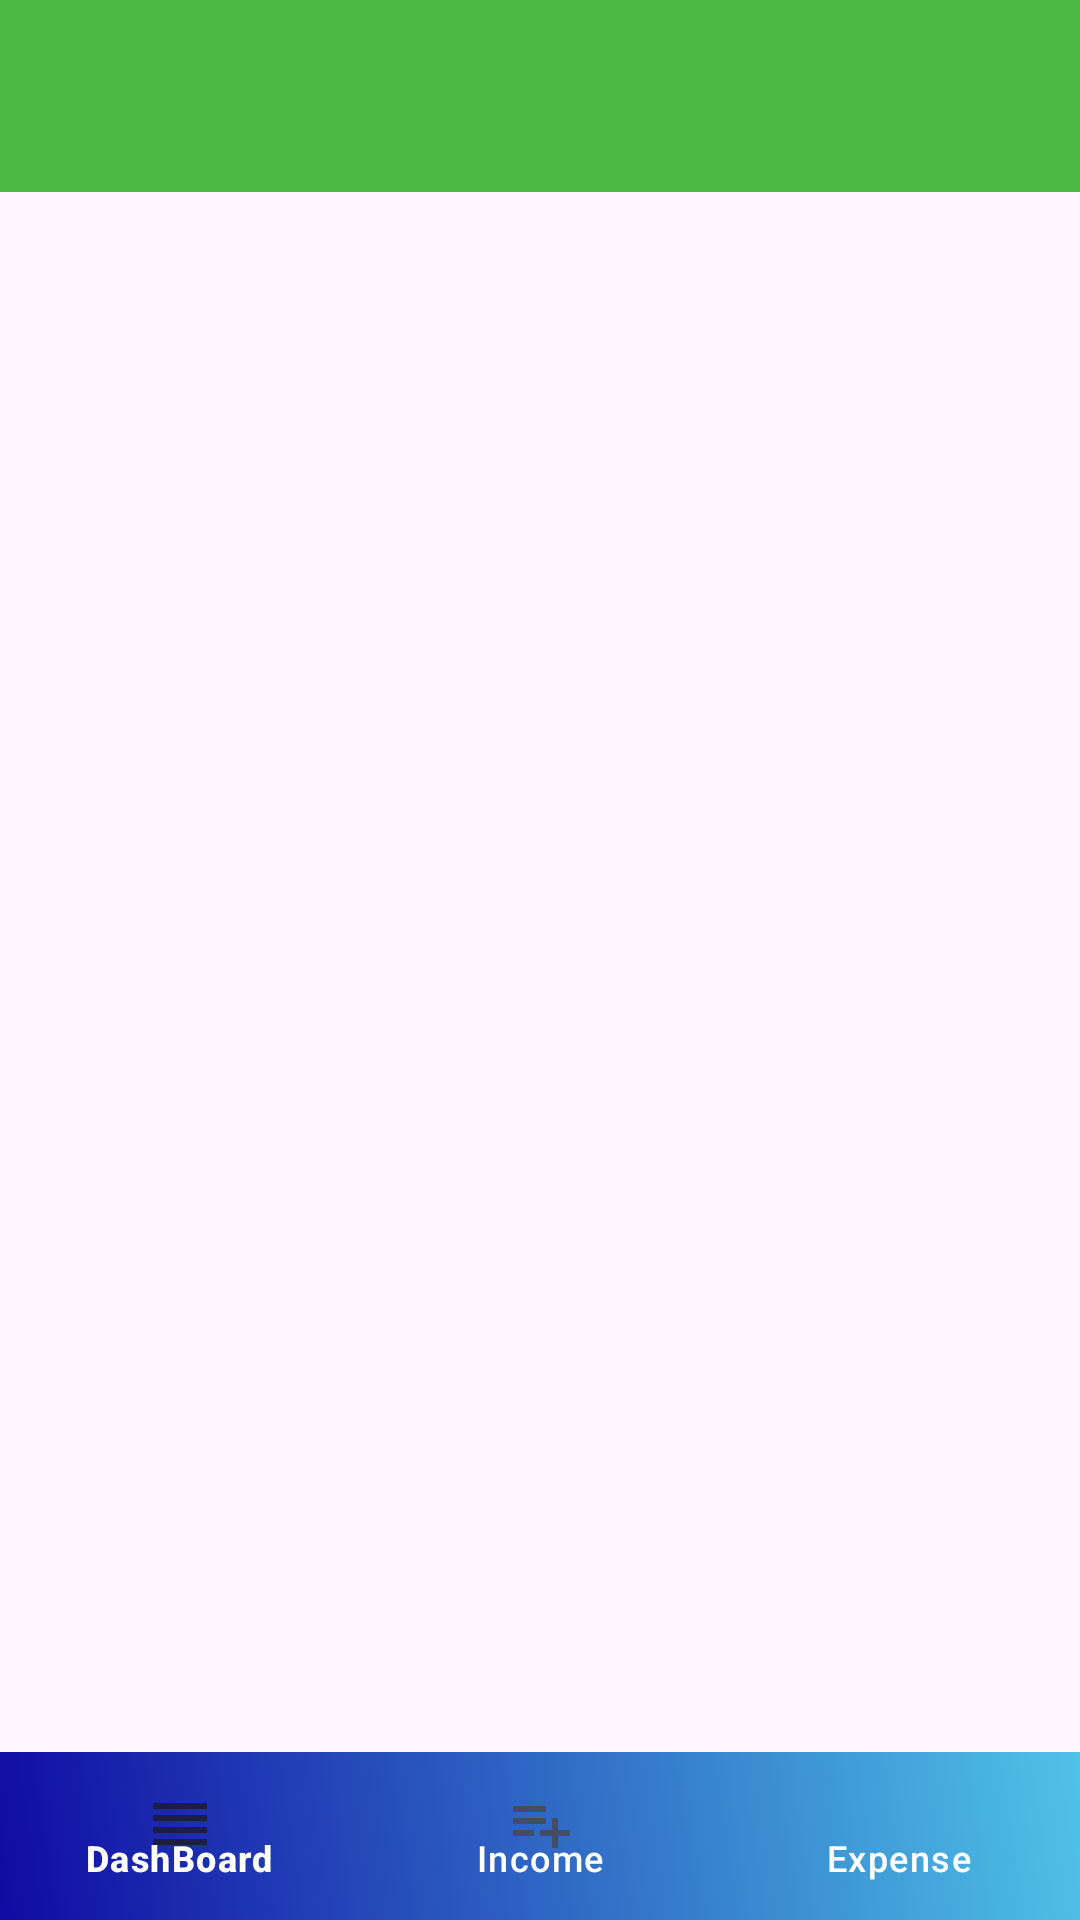

This screen was rendered from an Android layout file. Write that file and the resources it references.
<!-- AndroidManifest.xml: application theme Theme.Expense_manager_app -->
<!-- res/layout/activity_home.xml -->
<?xml version="1.0" encoding="utf-8"?>
<androidx.drawerlayout.widget.DrawerLayout xmlns:android="http://schemas.android.com/apk/res/android"
    xmlns:app="http://schemas.android.com/apk/res-auto"
    xmlns:tools="http://schemas.android.com/tools"
    android:layout_width="match_parent"
    android:layout_height="match_parent"
    tools:context=".HomeActivity"
    android:id="@+id/drawer_layout"
    android:fitsSystemWindows="true"
    tools:openDrawer="start"
    >

    <include layout="@layout/appbar_layout"
        android:layout_width="match_parent"
        android:layout_height="match_parent"/>
    <com.google.android.material.navigation.NavigationView
        android:layout_width="wrap_content"
        android:layout_height="match_parent"
        app:itemIconTint="@color/toolbar_color"
        app:itemTextAppearance="?android:textAppearanceSmall"
        android:layout_gravity="start"
        android:id="@+id/navView"
        android:fitsSystemWindows="true"
        app:menu="@menu/navmenu"
        app:headerLayout="@layout/nav_header"
        />

</androidx.drawerlayout.widget.DrawerLayout>
<!-- res/layout/appbar_layout.xml (included above) -->
<?xml version="1.0" encoding="utf-8"?>

<androidx.coordinatorlayout.widget.CoordinatorLayout xmlns:android="http://schemas.android.com/apk/res/android"
    android:layout_width="match_parent"
    android:layout_height="match_parent"
    xmlns:app="http://schemas.android.com/apk/res-auto"
    android:fitsSystemWindows="true">
    <com.google.android.material.appbar.AppBarLayout
        android:layout_width="match_parent"
        android:layout_height="wrap_content"
        android:id="@+id/appbar"
        >
        <androidx.appcompat.widget.Toolbar
            android:layout_width="match_parent"
            android:layout_height="wrap_content"
            android:id="@+id/my_toolbar"
            android:background="@color/toolbar_color"
            app:titleTextColor="@android:color/white"
            >

        </androidx.appcompat.widget.Toolbar>

    </com.google.android.material.appbar.AppBarLayout>

    <include layout="@layout/content_main"/>
</androidx.coordinatorlayout.widget.CoordinatorLayout>
<!-- res/layout/nav_header.xml (included above) -->
<?xml version="1.0" encoding="utf-8"?>

<LinearLayout xmlns:android="http://schemas.android.com/apk/res/android"
    android:layout_width="match_parent"
    xmlns:app="http://schemas.android.com/apk/res-auto"
    android:gravity="center"
    android:background="@color/nav_header"
    android:orientation="vertical"
    app:theme="@style/Base.ThemeOverlay.AppCompat.Dark"
    android:layout_height="200dp">

    <TextView
        android:layout_width="match_parent"
        android:layout_height="wrap_content"
        android:text="Expense Manager"
        android:textAppearance="?android:textAppearanceMedium"
        android:textColor="@android:color/white"
        android:gravity="center"
        />


</LinearLayout>
<!-- res/layout/content_main.xml (included above) -->
<?xml version="1.0" encoding="utf-8"?>

<RelativeLayout xmlns:android="http://schemas.android.com/apk/res/android"
    android:layout_width="match_parent"
    android:layout_height="match_parent"
    xmlns:app="http://schemas.android.com/apk/res-auto"
    app:layout_behavior="@string/appbar_scrolling_view_behavior"
    >

    <com.google.android.material.bottomnavigation.BottomNavigationView
        android:layout_width="match_parent"
        android:layout_height="56dp"
        android:id="@+id/bottomNavigationbar"
        android:layout_alignParentBottom="true"
        android:layout_alignParentLeft="true"
        app:menu="@menu/bottommenu"
        app:itemTextColor="@android:color/white"
        app:temIconTint="@android:color/white"
        android:background="@drawable/background_color"
        android:layout_alignParentStart="true">

    </com.google.android.material.bottomnavigation.BottomNavigationView>

    <FrameLayout
        android:layout_width="match_parent"
        android:layout_height="match_parent"
        android:layout_above="@+id/bottomNavigationbar"
        android:id="@+id/main_frame"
        android:layout_alignParentStart="true"
        android:layout_alignParentLeft="true"
        android:layout_marginBottom="0dp">

    </FrameLayout>


</RelativeLayout>
<!-- resources referenced by this layout -->
<resources>
  <color name="nav_header">#D4AA7D</color>
  <color name="toolbar_color">#4CB944</color>
  <!-- drawable background_color (drawable) -->
  <?xml version="1.0" encoding="utf-8"?>
  
  <shape xmlns:android="http://schemas.android.com/apk/res/android">
  
      <gradient android:angle="45"
          android:startColor="#100BA3"
          android:endColor="#FF4EC3E6"
          />
  </shape>
  <style name="Theme.Expense_manager_app" parent="Base.Theme.Expense_manager_app" />
  <style name="Base.Theme.Expense_manager_app" parent="Theme.Material3.DayNight.NoActionBar">
          
          
      </style>
</resources>
